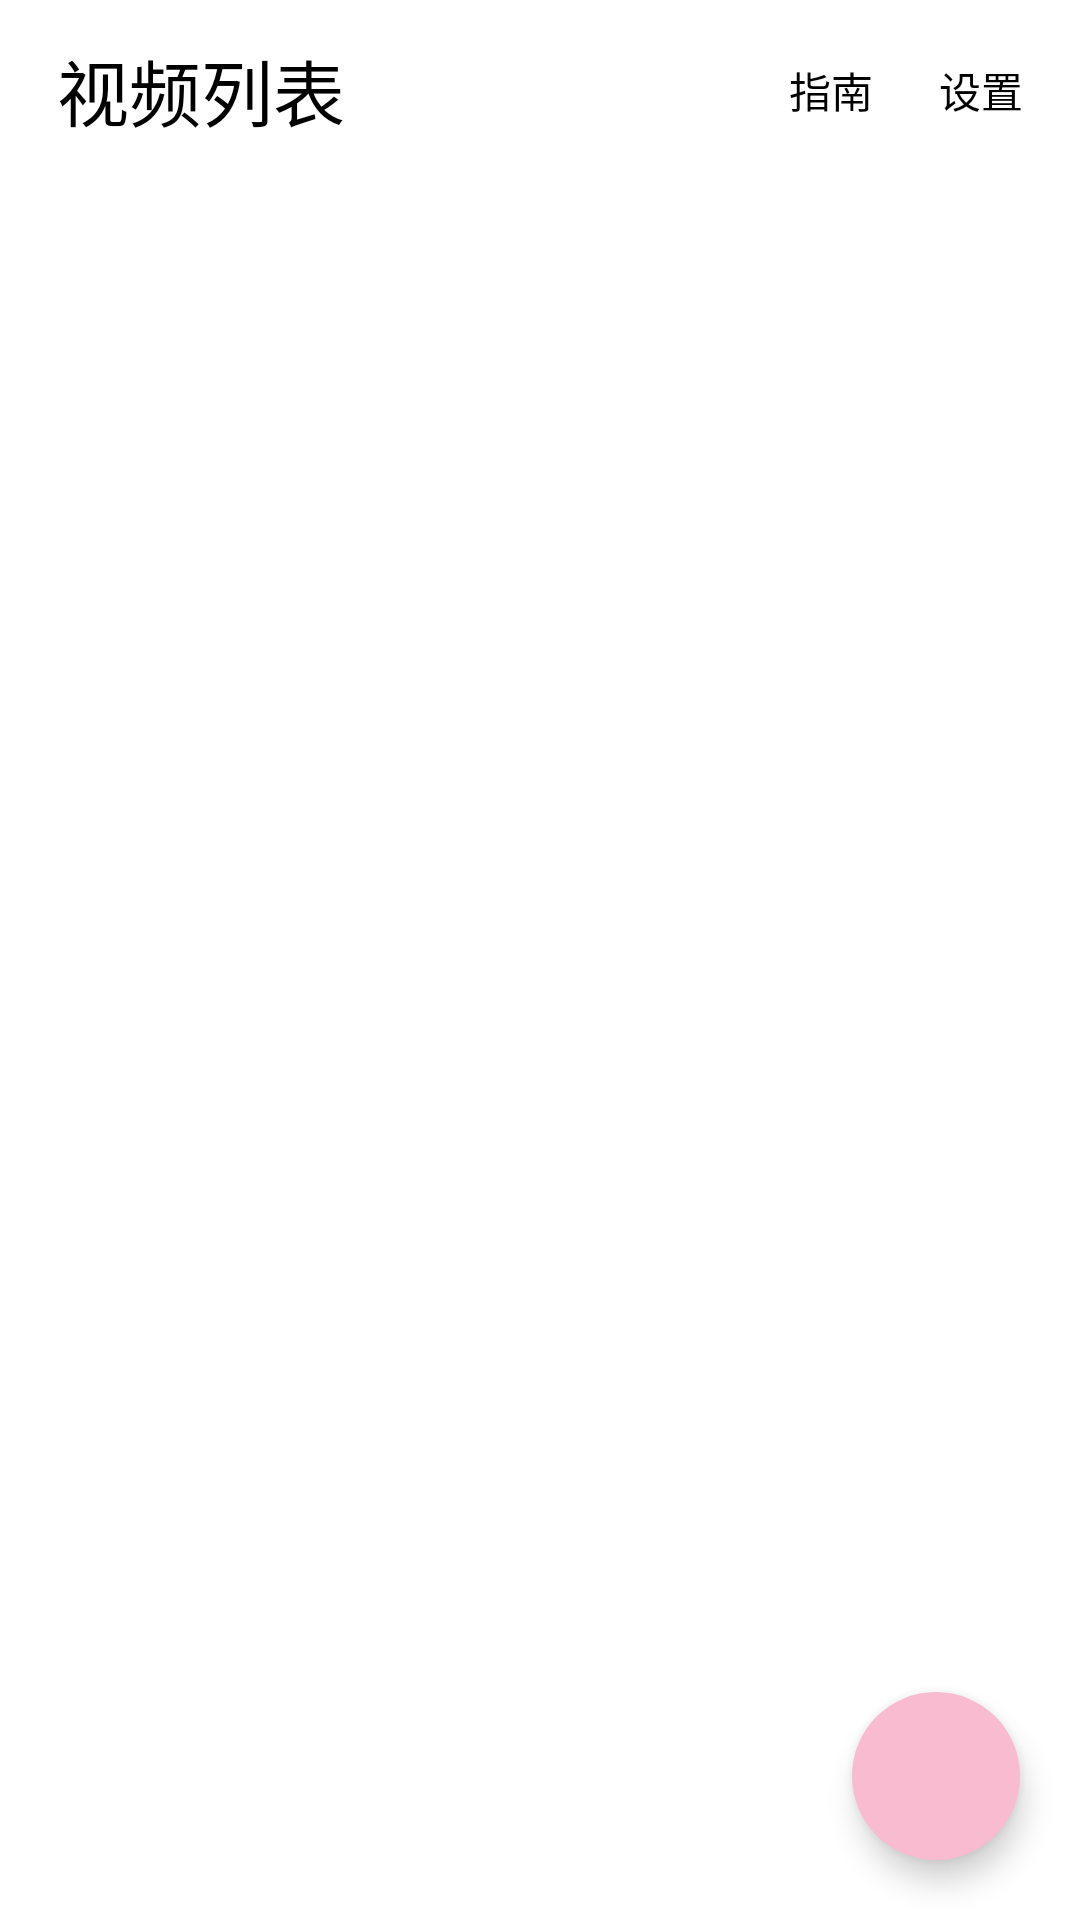

Reconstruct the res/layout file that produces this screen, plus the resources it refers to.
<!-- AndroidManifest.xml: activity theme MainTheme -->
<!-- res/layout/activity_main.xml -->
<?xml version="1.0" encoding="utf-8"?>
<androidx.coordinatorlayout.widget.CoordinatorLayout xmlns:android="http://schemas.android.com/apk/res/android"
    xmlns:app="http://schemas.android.com/apk/res-auto"
    xmlns:tools="http://schemas.android.com/tools"
    android:id="@+id/activity_main"
    android:layout_width="match_parent"
    android:layout_height="match_parent"
    android:background="@color/Background"
    android:fitsSystemWindows="false"
    tools:context=".MainActivity">
    
    <com.google.android.material.appbar.AppBarLayout
        android:id="@+id/appBarLayout"
        android:layout_width="match_parent"
        android:layout_height="wrap_content"
        android:background="@color/HeadBackground"
        android:outlineSpotShadowColor="@color/HeadText"
        app:liftOnScrollColor="@color/HeadBackground"
        android:outlineAmbientShadowColor="@color/HeadText">
        <androidx.appcompat.widget.Toolbar
            android:id="@+id/toolbar1"
            android:layout_width="match_parent"
            android:layout_height="60dp"
            android:background="@color/HeadBackground"
            android:elevation="10dp">
            <TextView
                android:id="@+id/toolbar_title"
                android:layout_width="wrap_content"
                android:layout_height="wrap_content"
                android:layout_gravity="start"
                android:layout_marginStart="19dp"
                android:text="视频列表"
                android:textColor="@color/HeadText"
                android:textSize="24sp" />
            <Button
                android:id="@+id/buttonSetting"
                android:layout_width="50dp"
                android:layout_height="50dp"
                android:layout_gravity="end"
                android:background="?attr/selectableItemBackgroundBorderless"
                android:layout_marginEnd="8dp"
                android:padding="8dp"
                android:contentDescription="设置"
                android:tooltipText="设置"
                android:textColor="@color/TextButtonText"
                android:text="设置" />
            <Button
                android:id="@+id/buttonGuidance"
                android:layout_width="50dp"
                android:layout_height="50dp"
                android:layout_gravity="end"
                android:background="?attr/selectableItemBackgroundBorderless"
                android:textColor="@color/TextButtonText"
                android:padding="8dp"
                android:contentDescription="指南"
                android:tooltipText="指南"
                android:text="指南" />
        </androidx.appcompat.widget.Toolbar>
    </com.google.android.material.appbar.AppBarLayout>
    
    <androidx.recyclerview.widget.RecyclerView
        xmlns:android="http://schemas.android.com/apk/res/android"
        android:id="@+id/recyclerview1"
        android:layout_width="match_parent"
        android:layout_height="match_parent"
        app:layout_behavior="@string/appbar_scrolling_view_behavior"
        />
    
    <com.google.android.material.floatingactionbutton.FloatingActionButton
        android:id="@+id/fab"
        android:layout_width="wrap_content"
        android:layout_height="wrap_content"
        android:layout_gravity="bottom|end"
        android:layout_margin="20dp"
        android:backgroundTint="@color/ButtonBg1"
        android:contentDescription="刷新列表内容"
        android:tooltipText="刷新列表内容"
        app:srcCompat="@drawable/ic_refresh"
        app:shapeAppearance="@style/ShapeAppearance.Material3.Corner.Full"
        />
    
    <androidx.cardview.widget.CardView
        android:id="@+id/noticeCard"
        android:layout_width="wrap_content"
        android:layout_height="wrap_content"
        android:layout_gravity="center|top"
        android:layout_marginTop="8dp"
        app:cardElevation="10dp"
        app:cardCornerRadius="50dp"
        android:visibility="gone">
        <TextView
            android:id="@+id/notice"
            android:layout_width="wrap_content"
            android:layout_height="wrap_content"
            android:paddingTop="5dp"
            android:paddingBottom="5dp"
            android:paddingLeft="10dp"
            android:paddingRight="10dp"
            android:text="加载中"
            android:textColor="@color/HeadText"
            android:textSize="12sp"
            />

    </androidx.cardview.widget.CardView>
</androidx.coordinatorlayout.widget.CoordinatorLayout>
<!-- resources referenced by this layout -->
<resources>
  <color name="Background">#FFFFFF</color>
  <color name="ButtonBg1">#F8BBD0</color>
  <color name="HeadBackground">#FFFFFF</color>
  <color name="HeadText">#000000</color>
  <color name="TextButtonText">#000000</color>
  <!-- drawable ic_refresh (drawable-night) -->
  <vector xmlns:android="http://schemas.android.com/apk/res/android"
      android:width="800dp"
      android:height="800dp"
      android:viewportWidth="24"
      android:viewportHeight="24">
    <path
        android:pathData="M21,3V8M21,8H16M21,8L18,5.292C16.408,3.867 14.305,3 12,3C7.029,3 3,7.029 3,12C3,16.971 7.029,21 12,21C16.283,21 19.868,18.008 20.777,14"
        android:strokeLineJoin="round"
        android:strokeWidth="2"
        android:fillColor="#00000000"
        android:strokeColor="#FFFFFF"
        android:strokeLineCap="round"/>
  </vector>
  <style name="MainTheme" parent="Theme.Material3.DayNight.NoActionBar">
          <item name="android:windowDrawsSystemBarBackgrounds">true</item>
          <item name="android:fitsSystemWindows">false</item>
          <item name="android:statusBarColor">@android:color/transparent</item>
      </style>
</resources>
